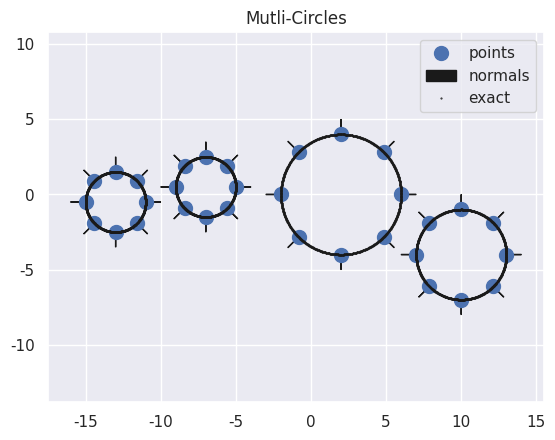

This chart was generated by the following Python code:
import numpy as np

class Multi_circle:
    
    def __init__(self,centers,radii):
        self.center = []
        self.radius = []
        for (c,r) in zip(centers,radii):
            self.add_circle(c,r)

    def add_circle(self,center,r):
        self.center.append(center)
        self.radius.append(r)

    def surface_points(self,num_pts):
        theta = np.linspace(0,2*np.pi,num_pts,endpoint=False)
        pts = np.empty((0,2))
        for (cent,r) in zip(self.center,self.radius):
            px = cent[0]+r*np.cos(theta)
            py = cent[1]+r*np.sin(theta)
            pts = np.vstack((pts,np.stack((px,py),axis=1)))
        return pts

    def unit_normals(self,num_pts):
        theta = np.linspace(0,2*np.pi,num_pts,endpoint=False)
        norms = np.empty((0,2))
        for i in range(len(self.radius)):
            nx = np.cos(theta)
            ny = np.sin(theta)
            norms = np.vstack((norms,np.stack((nx,ny),axis=1)))
        return norms


if __name__ == '__main__':
    import matplotlib.pyplot as plt
    import seaborn as sns

    centers = [[-13.,-0.5],[-7.,0.5],[2.,0.],[10.,-4.]]
    radii = [2.,2.,4.,3.]

    m = Multi_circle(centers,radii)

    surf_pts = m.surface_points(8)
    normals = m.unit_normals(8)

    sns.set()
    plt.plot(surf_pts[:,0],surf_pts[:,1],'b.',markersize=20,label='points')
    for i,(i_pt,i_norm) in enumerate(zip(surf_pts,normals)):
        if i == 0:
            plt.arrow(i_pt[0],i_pt[1],i_norm[0],i_norm[1],color='k',label='normals')
        else:
            plt.arrow(i_pt[0],i_pt[1],i_norm[0],i_norm[1],color='k')

    exact = m.surface_points(1000)
    plt.plot(exact[:,0],exact[:,1],'k.',markersize=1,label='exact')

    plt.legend(loc='upper right')
    plt.title('Mutli-Circles')
    plt.axis('equal')
    plt.show()